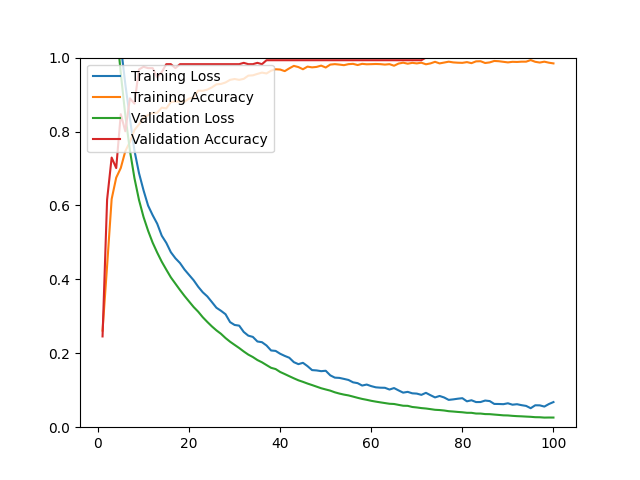

Values plotted in this chart, from the file beside it:
epoch, loss, acc, val_loss, val_acc
1, 1.613, 0.2614, 1.531, 0.2456
2, 1.448, 0.4366, 1.357, 0.6157
3, 1.293, 0.6173, 1.219, 0.7295
4, 1.168, 0.6752, 1.087, 0.7011
5, 1.033, 0.7012, 0.9579, 0.8470
6, 0.9281, 0.7469, 0.8440, 0.8007
7, 0.8360, 0.7717, 0.7495, 0.8897
8, 0.7486, 0.8039, 0.6741, 0.8754
9, 0.6876, 0.8193, 0.6150, 0.9680
10, 0.6409, 0.8374, 0.5687, 0.9751
11, 0.5996, 0.8445, 0.5316, 0.9715
12, 0.5737, 0.8504, 0.4993, 0.9715
13, 0.5506, 0.8508, 0.4724, 0.9466
14, 0.5181, 0.8646, 0.4477, 0.9609
15, 0.4987, 0.8626, 0.4262, 0.9822
16, 0.4734, 0.8799, 0.4053, 0.9822
17, 0.4570, 0.8815, 0.3883, 0.9715
18, 0.4442, 0.8807, 0.3713, 0.9822
19, 0.4265, 0.8811, 0.3551, 0.9822
20, 0.4120, 0.8890, 0.3401, 0.9822
21, 0.3976, 0.8921, 0.3252, 0.9822
22, 0.3800, 0.9106, 0.3125, 0.9822
23, 0.3651, 0.9102, 0.2976, 0.9822
24, 0.3539, 0.9134, 0.2848, 0.9822
25, 0.3387, 0.9193, 0.2728, 0.9822
26, 0.3232, 0.9276, 0.2620, 0.9822
27, 0.3150, 0.9287, 0.2527, 0.9822
28, 0.3057, 0.9327, 0.2412, 0.9822
29, 0.2843, 0.9398, 0.2313, 0.9822
30, 0.2766, 0.9421, 0.2227, 0.9822
31, 0.2748, 0.9398, 0.2142, 0.9822
32, 0.2577, 0.9425, 0.2049, 0.9858
33, 0.2477, 0.9512, 0.1964, 0.9822
34, 0.2443, 0.9520, 0.1898, 0.9822
35, 0.2319, 0.9559, 0.1817, 0.9858
36, 0.2300, 0.9594, 0.1756, 0.9822
37, 0.2211, 0.9571, 0.1681, 0.9929
38, 0.2076, 0.9646, 0.1607, 0.9929
39, 0.2064, 0.9685, 0.1573, 0.9929
40, 0.1987, 0.9677, 0.1494, 0.9929
41, 0.1929, 0.9634, 0.1438, 0.9929
42, 0.1879, 0.9709, 0.1380, 0.9929
43, 0.1760, 0.9776, 0.1323, 0.9929
44, 0.1706, 0.9744, 0.1269, 0.9929
45, 0.1742, 0.9685, 0.1227, 0.9929
46, 0.1652, 0.9756, 0.1181, 0.9929
47, 0.1545, 0.9736, 0.1140, 0.9929
48, 0.1536, 0.9748, 0.1097, 0.9929
49, 0.1516, 0.9783, 0.1054, 0.9929
50, 0.1527, 0.9732, 0.1021, 0.9929
51, 0.1403, 0.9811, 0.0989, 0.9929
52, 0.1341, 0.9823, 0.0944, 0.9929
53, 0.1334, 0.9811, 0.0910, 0.9929
54, 0.1307, 0.9795, 0.0882, 0.9929
55, 0.1278, 0.9823, 0.0860, 0.9929
56, 0.1214, 0.9831, 0.0828, 0.9929
57, 0.1192, 0.9799, 0.0795, 0.9929
58, 0.1127, 0.9831, 0.0765, 0.9929
59, 0.1154, 0.9819, 0.0741, 0.9929
60, 0.1111, 0.9823, 0.0714, 0.9929
... 40 more rows
